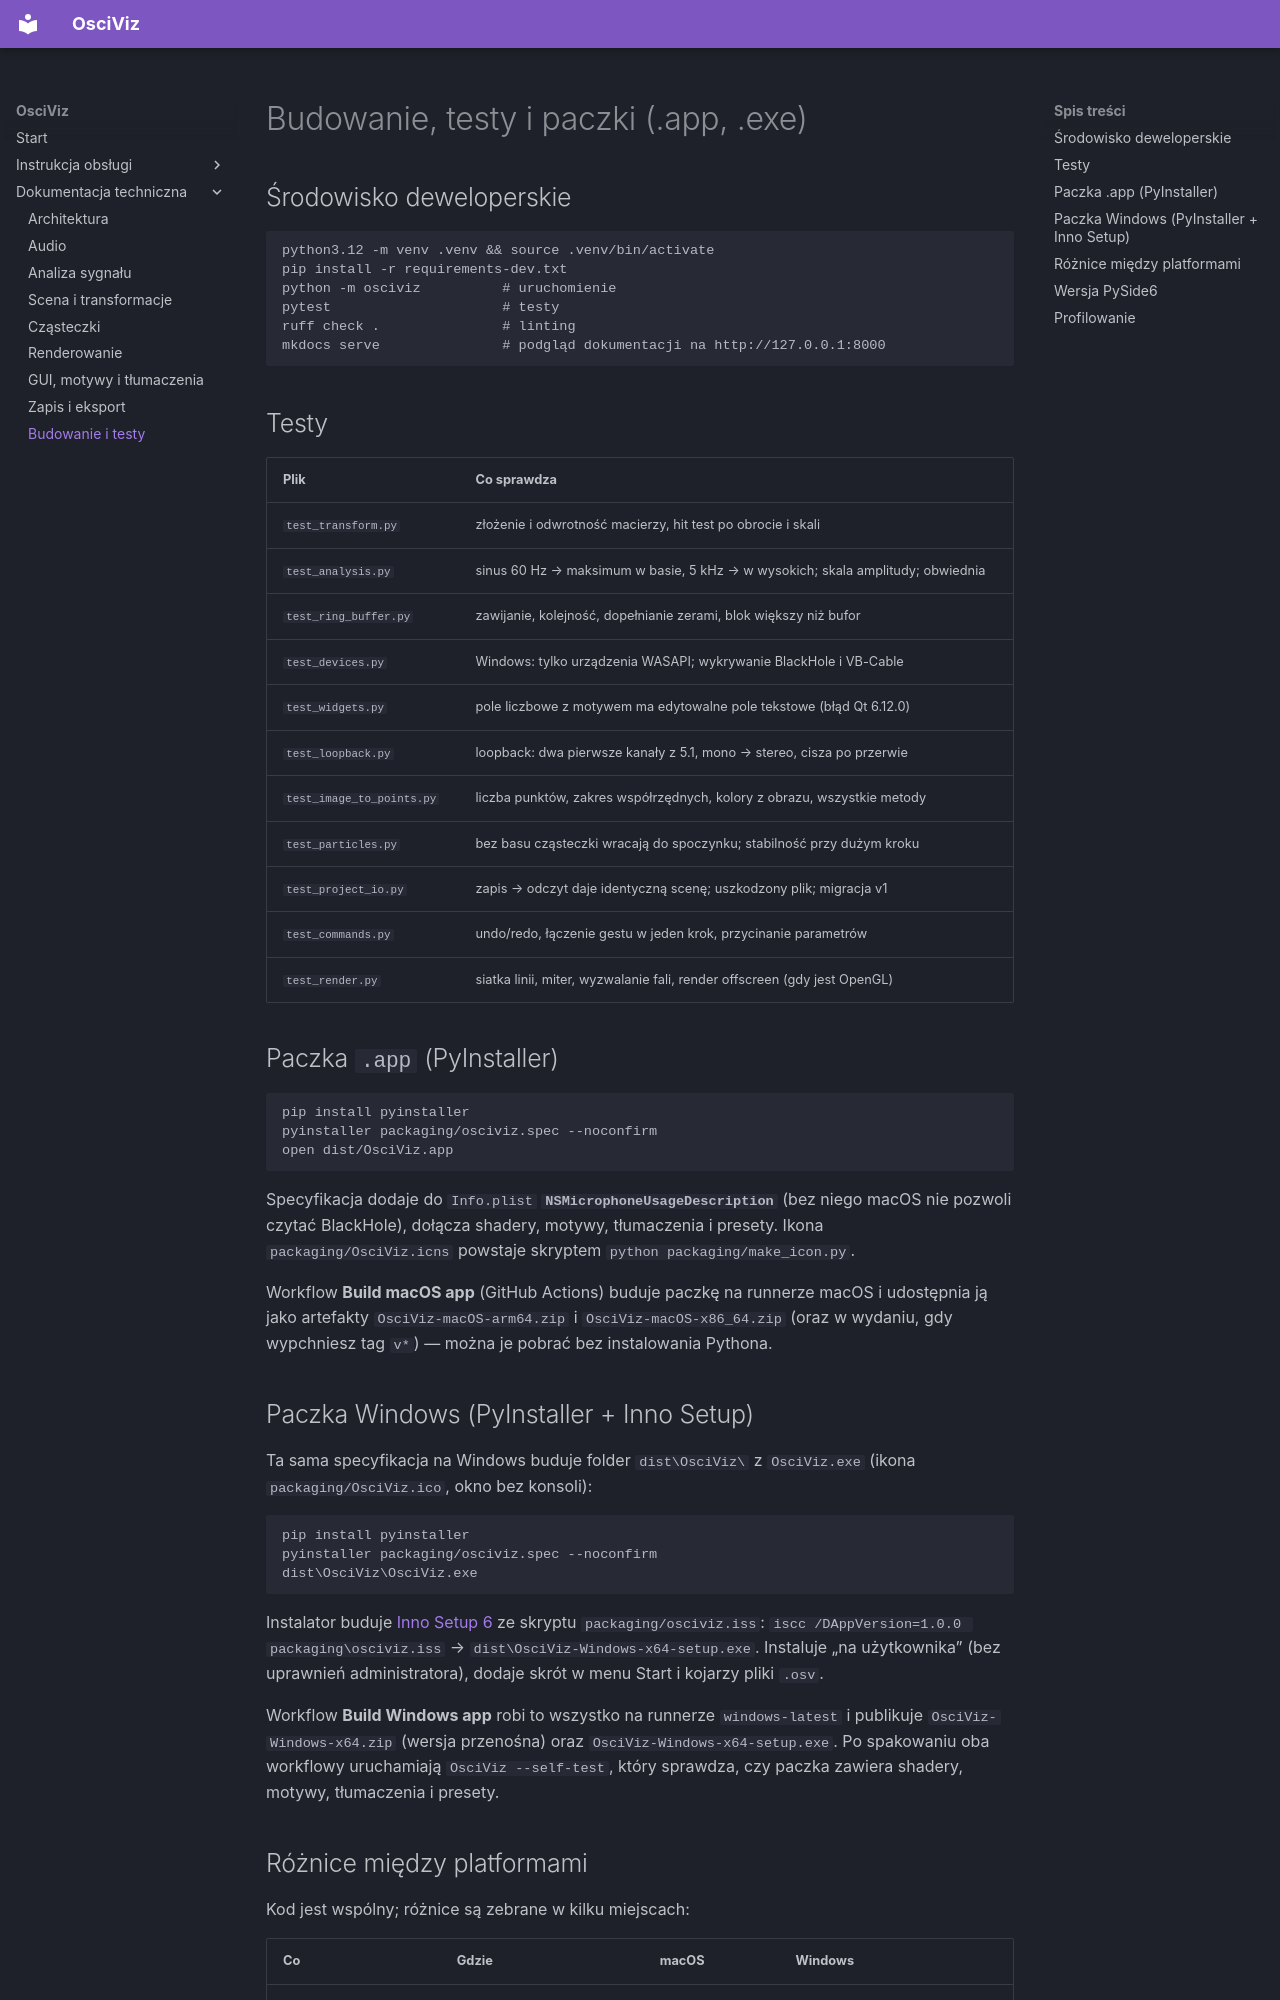

repository: jabol71/osciviz · page: technical/build/index.html · generator: mkdocs

# Budowanie, testy i paczki (.app, .exe)

## Środowisko deweloperskie

```bash
python3.12 -m venv .venv && source .venv/bin/activate
pip install -r requirements-dev.txt
python -m osciviz          # uruchomienie
pytest                     # testy
ruff check .               # linting
mkdocs serve               # podgląd dokumentacji na http://127.0.0.1:8000
```

## Testy

| Plik | Co sprawdza |
|---|---|
| `test_transform.py` | złożenie i odwrotność macierzy, hit test po obrocie i skali |
| `test_analysis.py` | sinus 60 Hz → maksimum w basie, 5 kHz → w wysokich; skala amplitudy; obwiednia |
| `test_ring_buffer.py` | zawijanie, kolejność, dopełnianie zerami, blok większy niż bufor |
| `test_devices.py` | Windows: tylko urządzenia WASAPI; wykrywanie BlackHole i VB-Cable |
| `test_widgets.py` | pole liczbowe z motywem ma edytowalne pole tekstowe (błąd Qt 6.12.0) |
| `test_loopback.py` | loopback: dwa pierwsze kanały z 5.1, mono → stereo, cisza po przerwie |
| `test_image_to_points.py` | liczba punktów, zakres współrzędnych, kolory z obrazu, wszystkie metody |
| `test_particles.py` | bez basu cząsteczki wracają do spoczynku; stabilność przy dużym kroku |
| `test_project_io.py` | zapis → odczyt daje identyczną scenę; uszkodzony plik; migracja v1 |
| `test_commands.py` | undo/redo, łączenie gestu w jeden krok, przycinanie parametrów |
| `test_render.py` | siatka linii, miter, wyzwalanie fali, render offscreen (gdy jest OpenGL) |

## Paczka `.app` (PyInstaller)

```bash
pip install pyinstaller
pyinstaller packaging/osciviz.spec --noconfirm
open dist/OsciViz.app
```

Specyfikacja dodaje do `Info.plist` **`NSMicrophoneUsageDescription`** (bez niego macOS nie
pozwoli czytać BlackHole), dołącza shadery, motywy, tłumaczenia i presety. Ikona
`packaging/OsciViz.icns` powstaje skryptem `python packaging/make_icon.py`.

Workflow **Build macOS app** (GitHub Actions) buduje paczkę na runnerze macOS i udostępnia
ją jako artefakty `OsciViz-macOS-arm64.zip` i `OsciViz-macOS-x86_64.zip` (oraz w wydaniu, gdy
wypchniesz tag `v*`) — można je pobrać bez instalowania Pythona.

## Paczka Windows (PyInstaller + Inno Setup)

Ta sama specyfikacja na Windows buduje folder `dist\OsciViz\` z `OsciViz.exe` (ikona
`packaging/OsciViz.ico`, okno bez konsoli):

```powershell
pip install pyinstaller
pyinstaller packaging/osciviz.spec --noconfirm
dist\OsciViz\OsciViz.exe
```

Instalator buduje [Inno Setup 6](https://jrsoftware.org/isinfo.php) ze skryptu
`packaging/osciviz.iss`: `iscc /DAppVersion=1.0.0 packaging\osciviz.iss` →
`dist\OsciViz-Windows-x64-setup.exe`. Instaluje „na użytkownika” (bez uprawnień
administratora), dodaje skrót w menu Start i kojarzy pliki `.osv`.

Workflow **Build Windows app** robi to wszystko na runnerze `windows-latest` i publikuje
`OsciViz-Windows-x64.zip` (wersja przenośna) oraz `OsciViz-Windows-x64-setup.exe`.
Po spakowaniu oba workflowy uruchamiają `OsciViz --self-test`, który sprawdza, czy paczka
zawiera shadery, motywy, tłumaczenia i presety.
